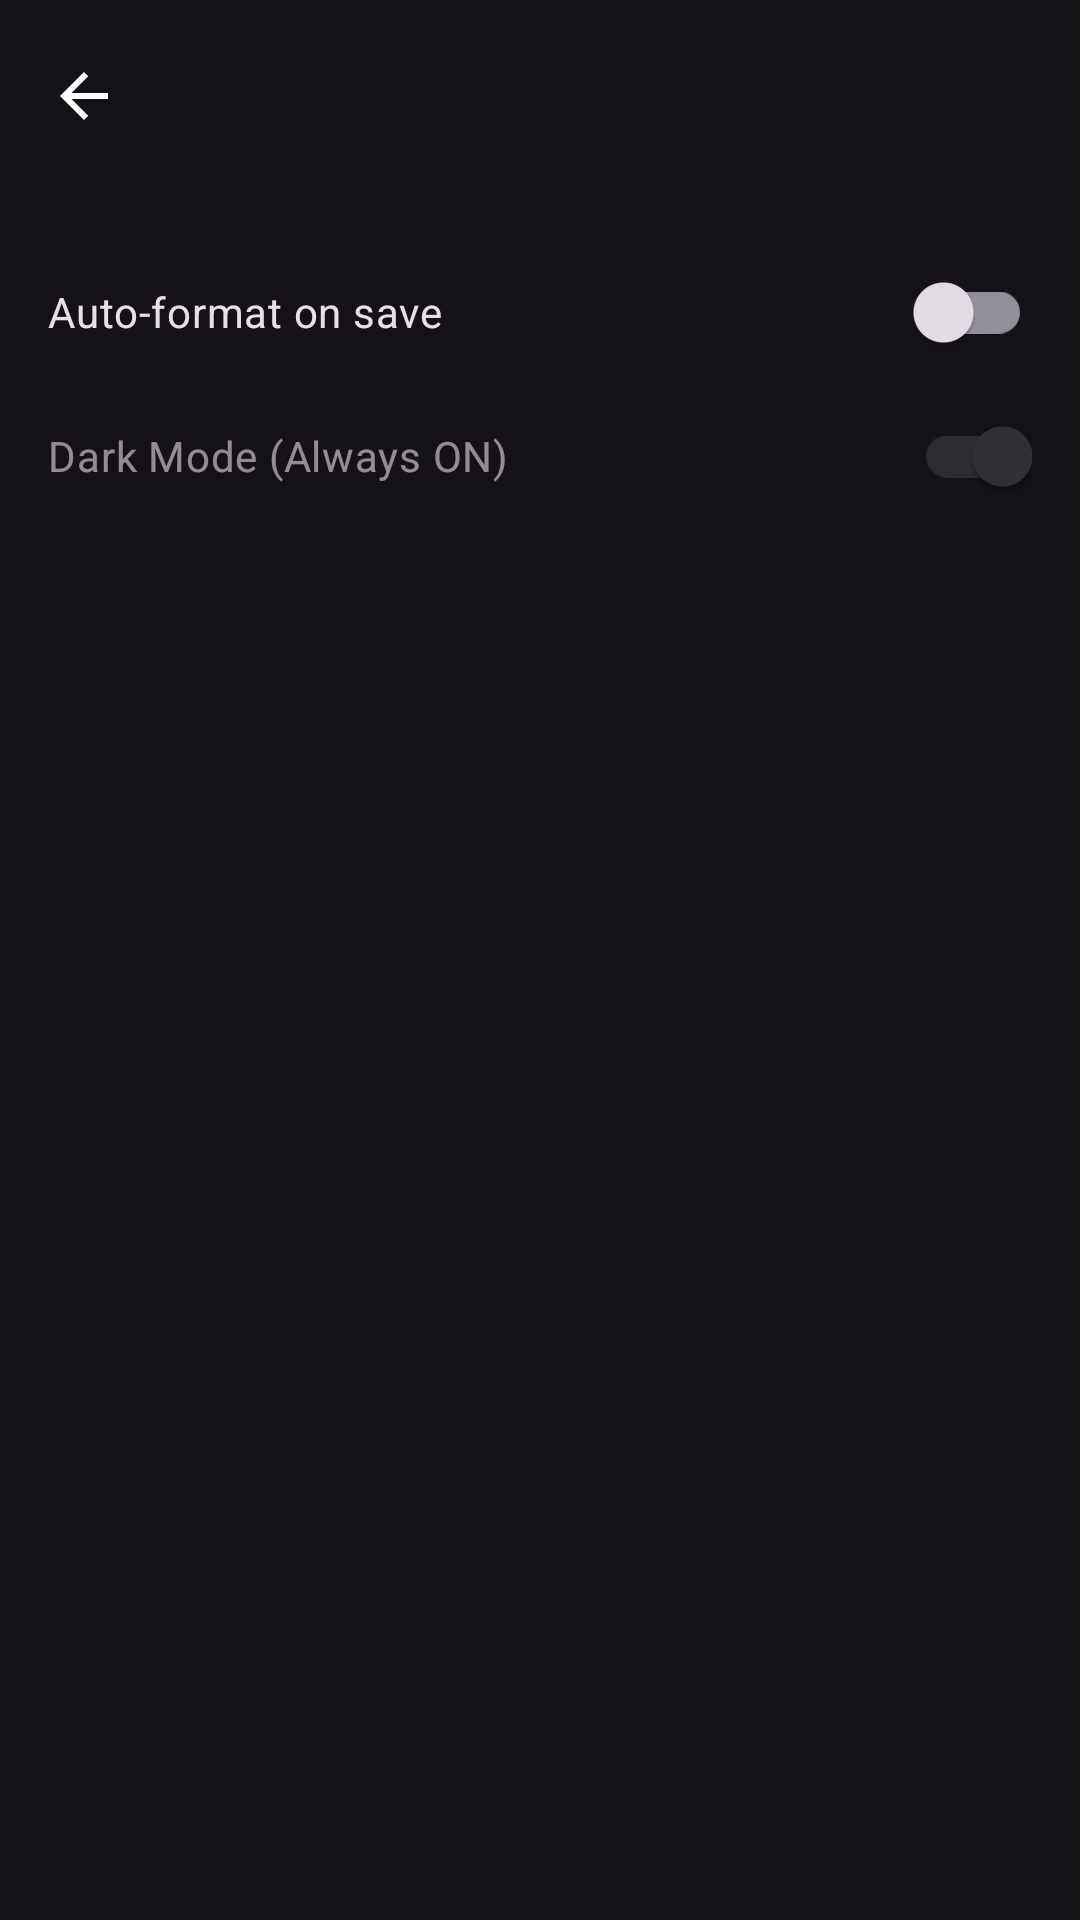

Produce the Android XML layout that renders to this screen, including the resource entries it uses.
<!-- AndroidManifest.xml: application theme Theme.ESPStudio -->
<!-- res/layout/activity_settings.xml -->
<?xml version="1.0" encoding="utf-8"?>
<LinearLayout
    xmlns:android="http://schemas.android.com/apk/res/android"
    xmlns:app="http://schemas.android.com/apk/res-auto"
    android:orientation="vertical"
    android:layout_width="match_parent"
    android:layout_height="match_parent">

    <com.google.android.material.appbar.MaterialToolbar
        android:id="@+id/toolbar"
        android:title="Settings"
        android:layout_width="match_parent"
        android:layout_height="wrap_content"
        app:navigationIcon="@drawable/ic_back" />

    <LinearLayout
        android:orientation="vertical"
        android:padding="16dp"
        android:layout_width="match_parent"
        android:layout_height="wrap_content">

        <com.google.android.material.switchmaterial.SwitchMaterial
            android:id="@+id/switchFormatOnSave"
            android:text="Auto-format on save"
            android:layout_width="match_parent"
            android:layout_height="wrap_content"/>

        <com.google.android.material.switchmaterial.SwitchMaterial
            android:id="@+id/switchDarkMode"
            android:text="Dark Mode (Always ON)"
            android:checked="true"
            android:enabled="false"
            android:layout_width="match_parent"
            android:layout_height="wrap_content"/>

    </LinearLayout>

</LinearLayout>
<!-- resources referenced by this layout -->
<resources>
  <!-- drawable ic_back (drawable) -->
  <?xml version="1.0" encoding="utf-8"?>
  <vector xmlns:android="http://schemas.android.com/apk/res/android"
      android:width="24dp" android:height="24dp"
      android:viewportWidth="24" android:viewportHeight="24">
      <path
          android:fillColor="#FFFFFF"
          android:pathData="M20,11H7.83l5.59,-5.59L12,4l-8,8 8,8 1.41,-1.41L7.83,13H20v-2z"/>
  </vector>
  <style name="Theme.ESPStudio" parent="Theme.Material3.Dark.NoActionBar">
          <item name="android:statusBarColor">@color/md_theme_dark_background</item>
          <item name="android:navigationBarColor">@color/md_theme_dark_background</item>
          <item name="android:windowLightStatusBar">false</item>
          <item name="android:windowLightNavigationBar">false</item>
          <item name="colorPrimary">@color/md_theme_dark_primary</item>
      </style>
  <color name="md_theme_dark_background">#121212</color>
  <color name="md_theme_dark_primary">#BB86FC</color>
</resources>
